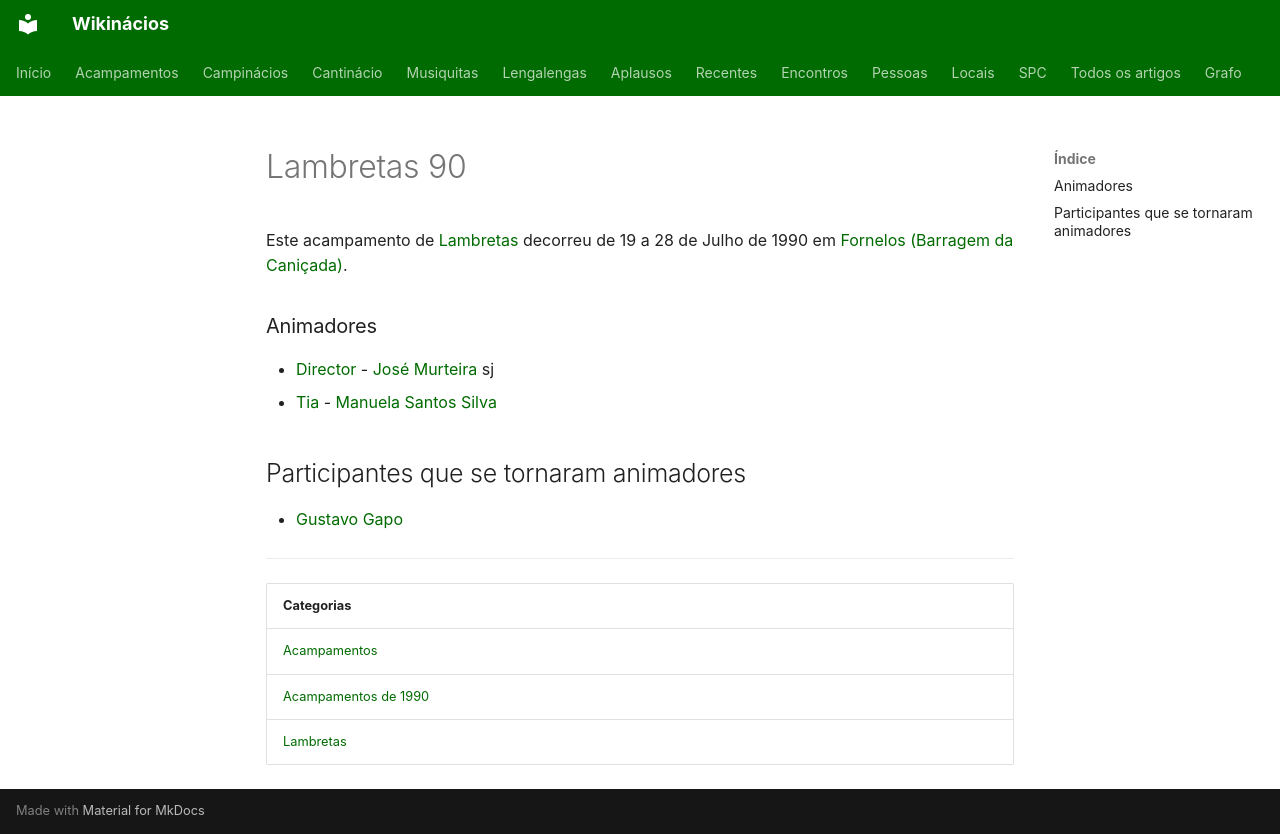

repository: neteinstein/Campinacios · page: Acampamentos/1990/Lambretas 90.html · generator: mkdocs

# Lambretas 90

Este acampamento de [Lambretas](../../Categorias/Lambretas.md) decorreu de 19 a 28 de Julho de 1990 em [Fornelos (Barragem da Caniçada)](../../Restrito/Locais%20de%20Acampamento/Fornelos%20%28Barragem%20da%20Cani%C3%A7ada%29.md).

### Animadores

- [Director](../../Cargos/Director.md) - [José Murteira](../../Pessoas/J/Jos%C3%A9%20Murteira.md) sj
- [Tia](../../Cargos/Tio.md) - [Manuela Santos Silva](../../Pessoas/M/Manuela%20Santos%20Silva.md)

## Participantes que se tornaram animadores

- [Gustavo Gapo](../../Pessoas/G/Gustavo%20Gapo.md)

---

| Categorias |
| --- |
| [Acampamentos](../../Categorias/Acampamentos.md) |
| [Acampamentos de 1990](../../Categorias/Acampamentos%20de%201990.md) |
| [Lambretas](../../Categorias/Lambretas.md) |
